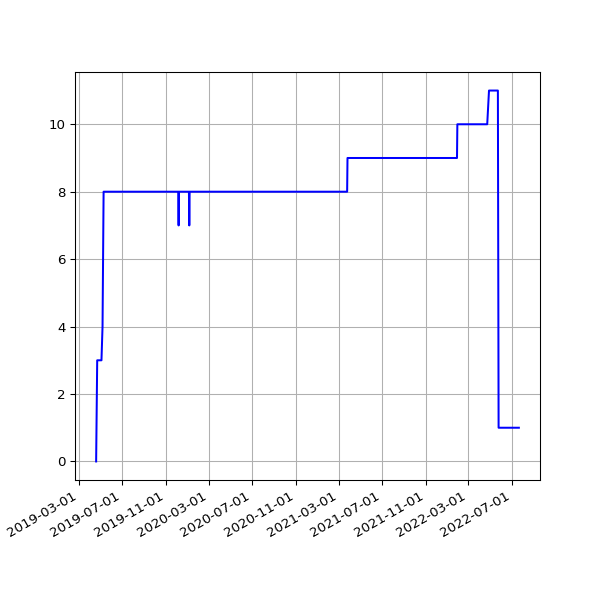

The table this chart was drawn from, first rows:
date, value
2019-04-19 07:16:50 +0100, 0
2019-04-22 07:00:26 +0100, 3
2019-05-01 07:20:31 +0100, 3
2019-05-04 07:15:27 +0100, 3
2019-05-07 07:29:37 +0100, 4
2019-05-10 07:10:29 +0100, 8
2019-05-13 07:01:24 +0100, 8
2019-05-16 07:14:22 +0100, 8
2019-05-19 06:46:07 +0100, 8
2019-06-13 07:03:22 +0100, 8
2019-06-16 06:39:01 +0100, 8
2019-06-19 06:09:05 +0100, 8
2019-06-22 06:26:55 +0100, 8
2019-06-25 06:11:17 +0100, 8
2019-07-01 06:48:57 +0100, 8
2019-07-04 07:07:36 +0100, 8
2019-07-07 06:57:19 +0100, 8
2019-07-10 06:59:56 +0100, 8
2019-07-13 07:03:15 +0100, 8
2019-07-16 06:54:44 +0100, 8
2019-07-19 07:03:46 +0100, 8
2019-07-22 07:26:34 +0100, 8
2019-07-25 07:25:18 +0100, 8
2019-07-28 08:06:14 +0100, 8
2019-07-31 06:33:09 +0100, 8
2019-08-01 07:04:31 +0100, 8
2019-08-02 06:25:51 +0100, 8
2019-08-03 06:23:45 +0100, 8
2019-08-04 07:18:53 +0100, 8
2019-08-05 06:13:25 +0100, 8
2019-08-06 06:32:26 +0100, 8
2019-08-07 06:38:59 +0100, 8
2019-08-08 07:16:43 +0100, 8
2019-08-09 06:20:39 +0100, 8
2019-08-10 06:22:40 +0100, 8
2019-08-11 07:18:29 +0100, 8
2019-08-12 06:37:47 +0100, 8
2019-08-13 08:02:12 +0100, 8
2019-08-14 07:07:20 +0100, 8
2019-08-15 06:48:04 +0100, 8
2019-08-16 07:13:46 +0100, 8
2019-08-17 06:01:35 +0100, 8
2019-08-18 06:19:27 +0100, 8
2019-08-19 07:12:43 +0100, 8
2019-08-20 06:47:37 +0100, 8
2019-08-21 06:59:05 +0100, 8
2019-08-22 06:43:16 +0100, 8
2019-08-23 06:29:29 +0100, 8
2019-08-24 07:02:29 +0100, 8
2019-08-25 07:23:01 +0100, 8
2019-08-26 06:38:40 +0100, 8
2019-08-27 06:06:19 +0100, 8
2019-08-28 06:24:25 +0100, 8
2019-08-29 06:18:33 +0100, 8
2019-08-30 06:57:00 +0100, 8
2019-08-31 07:21:42 +0100, 8
2019-09-01 06:49:29 +0100, 8
2019-09-02 07:51:11 +0100, 8
2019-09-03 07:29:39 +0100, 8
2019-09-04 06:17:51 +0100, 8
... 1,014 more rows
